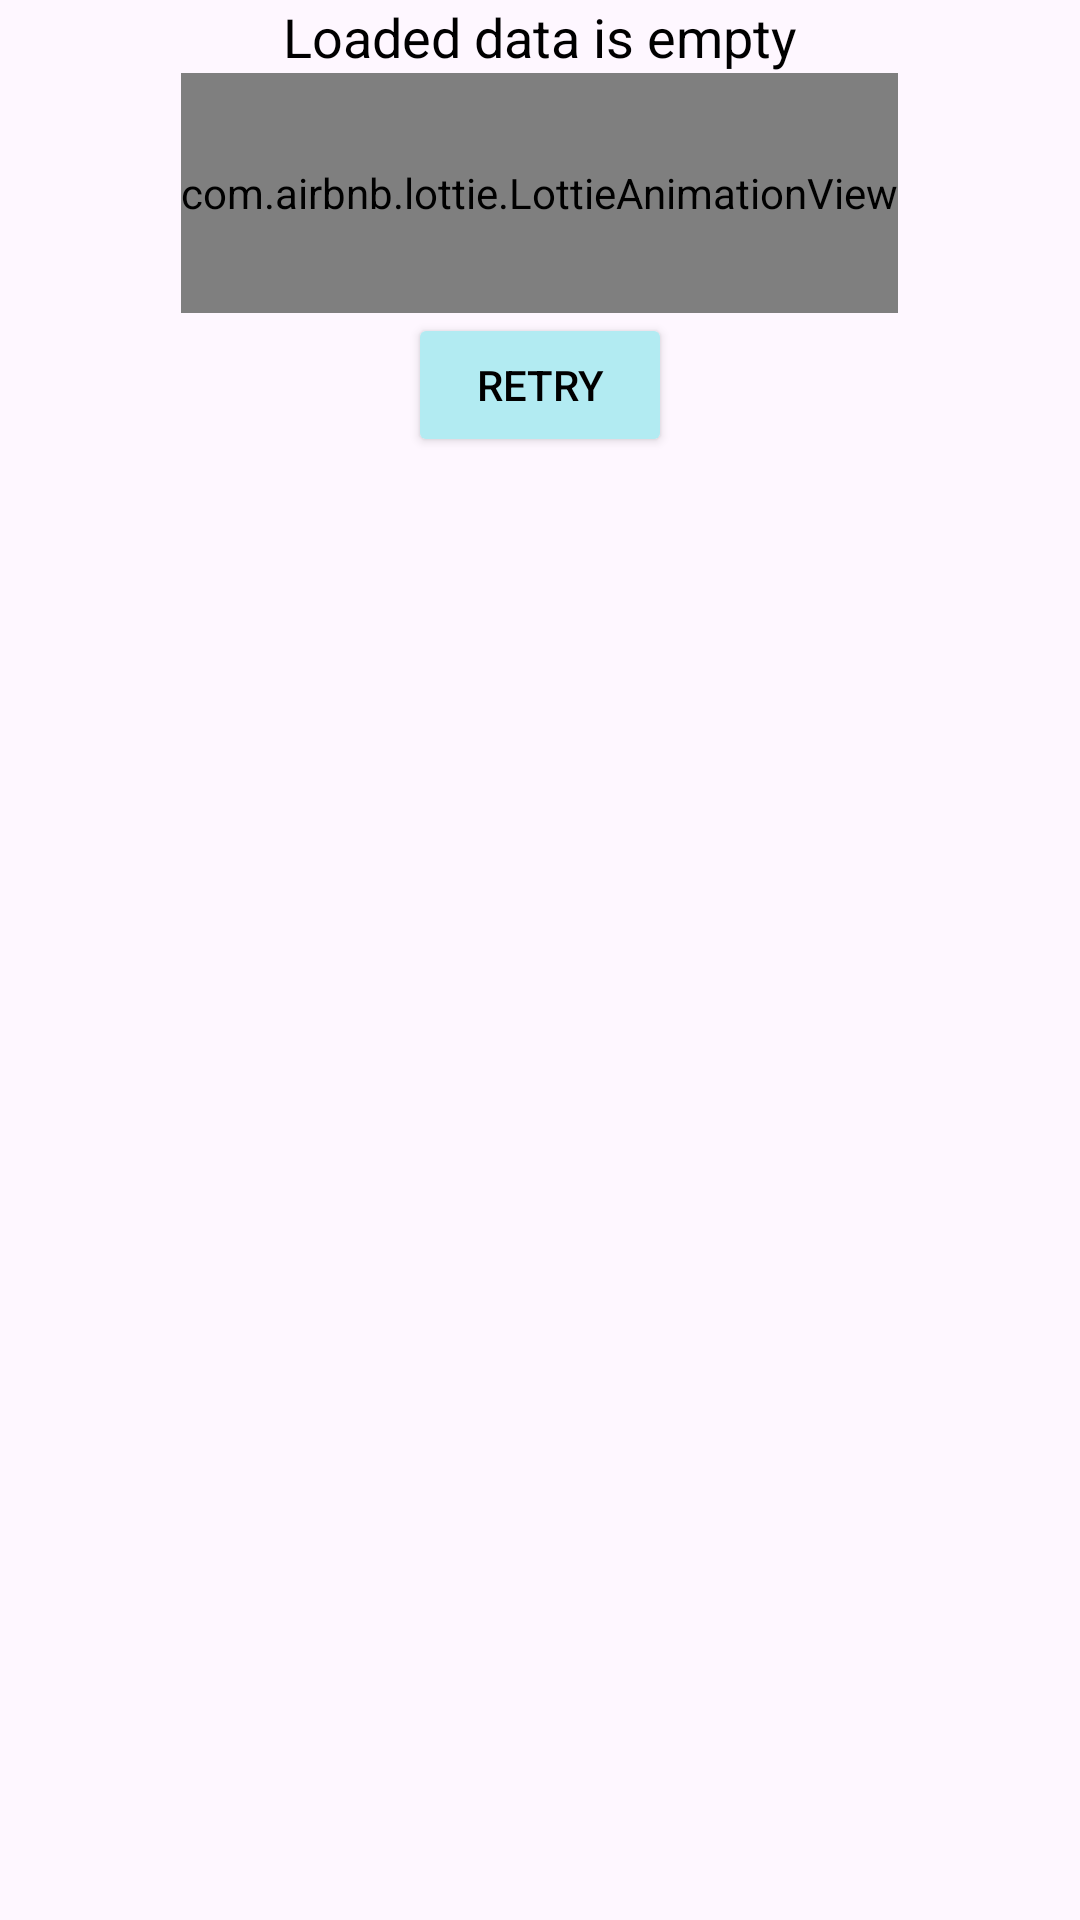

Produce the Android XML layout that renders to this screen, including the resource entries it uses.
<!-- AndroidManifest.xml: application theme Theme.GiphySearcher -->
<!-- res/layout/layout_load_state_footer.xml -->
<?xml version="1.0" encoding="utf-8"?>
<LinearLayout xmlns:android="http://schemas.android.com/apk/res/android"
    xmlns:app="http://schemas.android.com/apk/res-auto"
    android:layout_width="match_parent"
    android:layout_height="match_parent"
    android:orientation="vertical">

    <TextView
        android:id="@+id/errorTextView"
        android:layout_width="wrap_content"
        android:layout_height="wrap_content"
        android:layout_gravity="center"
        android:text="@string/no_internet_connection"
        android:textColor="@color/black"
        android:textSize="18sp" />

    <com.airbnb.lottie.LottieAnimationView
        android:id="@+id/loadAnimationView"
        android:layout_width="wrap_content"
        android:layout_height="80dp"
        android:layout_gravity="center"
        android:adjustViewBounds="true"
        app:lottie_autoPlay="true"
        app:lottie_loop="true"
        app:lottie_rawRes="@raw/animation_splash" />

    <Button
        android:id="@+id/retryButton"
        android:layout_width="wrap_content"
        android:layout_height="wrap_content"
        android:layout_gravity="center"
        android:backgroundTint="@color/status_topbar_color"
        android:paddingHorizontal="16dp"
        android:paddingVertical="8dp"
        android:text="@string/retry"
        android:textColor="@color/black" />
</LinearLayout>
<!-- resources referenced by this layout -->
<resources>
  <color name="black">#FF000000</color>
  <color name="status_topbar_color">#B2EBF2</color>
  <string name="no_internet_connection">Loaded data is empty</string>
  <string name="retry">Retry</string>
  <style name="Theme.GiphySearcher" parent="Base.Theme.GiphySearcher">
          <item name="android:statusBarColor">@color/status_topbar_color</item>
          <item name="android:navigationBarColor">@color/white</item>
          <item name="android:windowLightStatusBar">true</item>
      </style>
  <style name="Base.Theme.GiphySearcher" parent="Theme.Material3.Light.NoActionBar" />
  <color name="white">#FFFFFFFF</color>
</resources>
